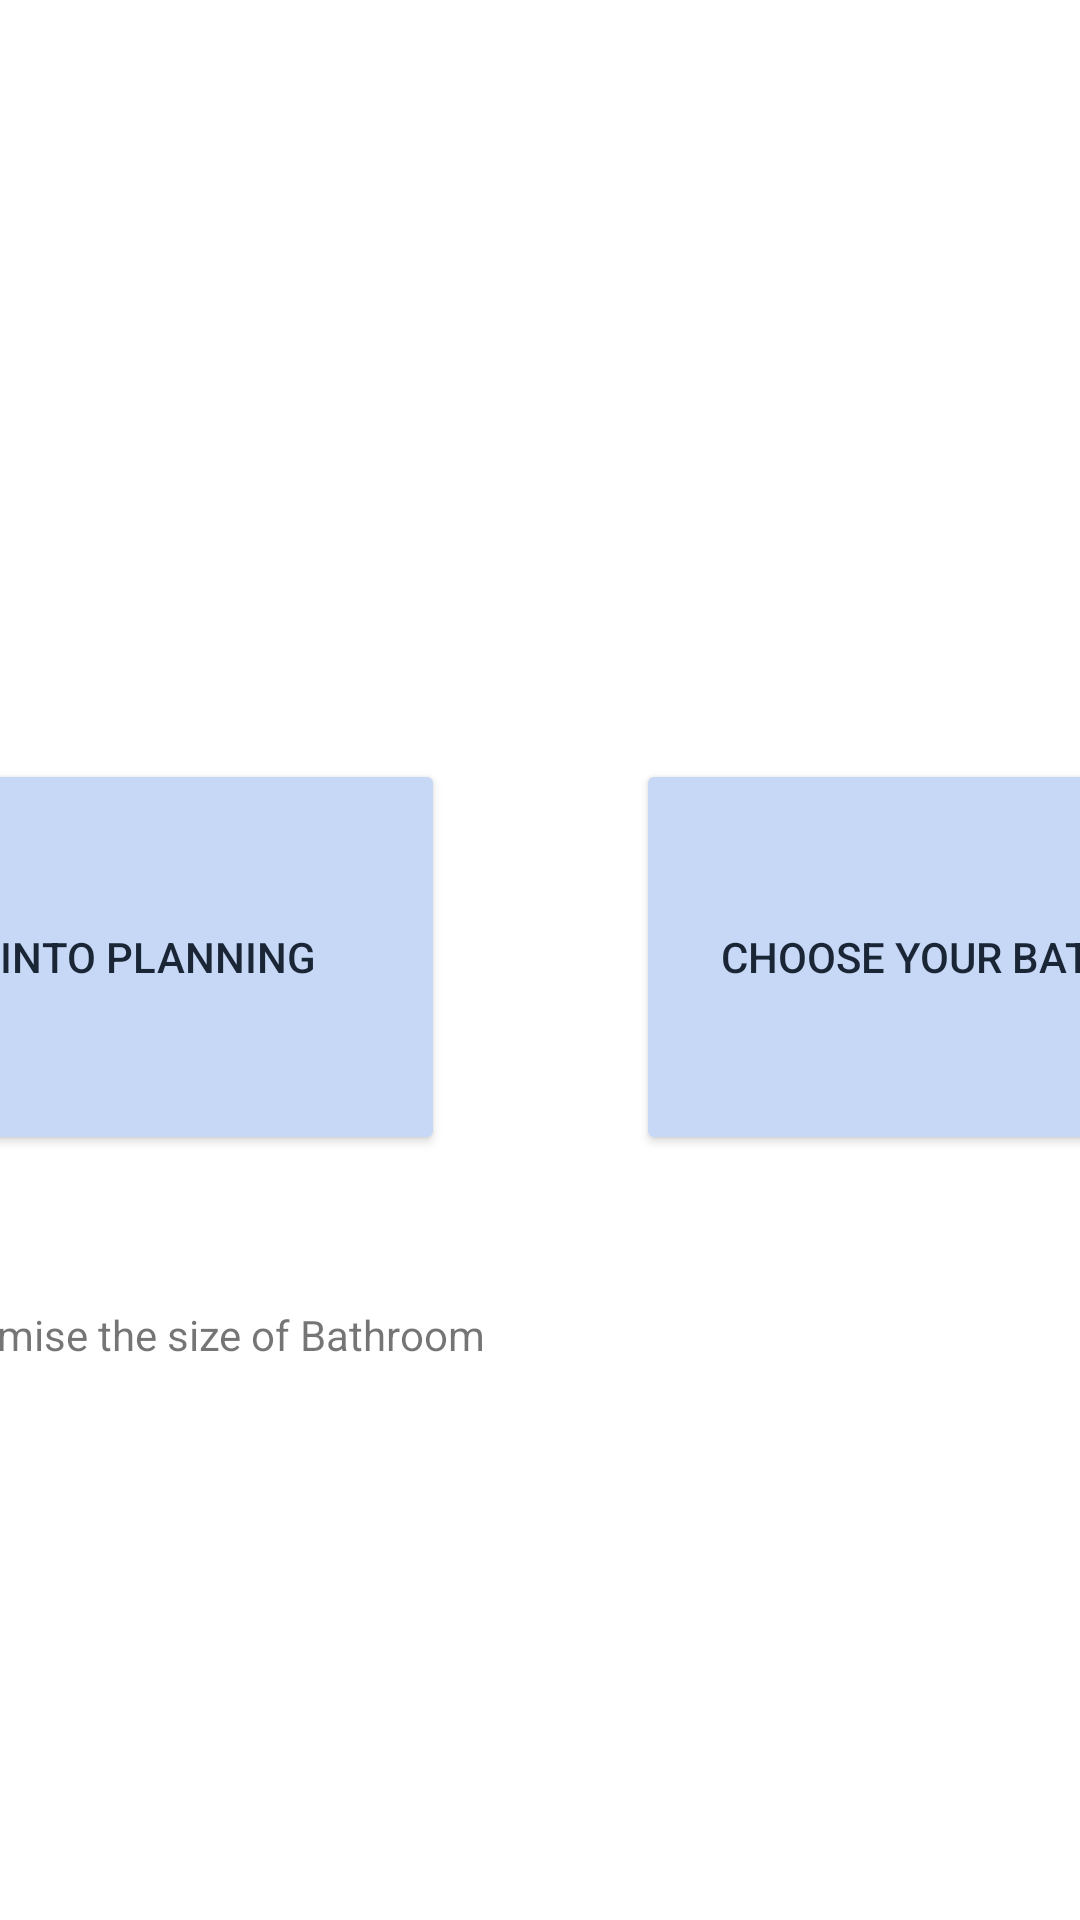

The Android layout XML behind this screen, and the referenced resources:
<!-- AndroidManifest.xml: application theme Theme.Fibre_System_Android -->
<!-- res/layout/activity_planning_method_selection_page.xml -->
<?xml version="1.0" encoding="utf-8"?>
<androidx.constraintlayout.widget.ConstraintLayout xmlns:android="http://schemas.android.com/apk/res/android"
    xmlns:app="http://schemas.android.com/apk/res-auto"
    xmlns:tools="http://schemas.android.com/tools"
    android:layout_width="match_parent"
    android:layout_height="match_parent"
    tools:context=".Planning_Method_Selection_Page">

    <Button
        android:id="@+id/button_skip_to_planning"
        android:layout_width="262dp"
        android:layout_height="132dp"
        android:layout_marginStart="32dp"
        android:layout_marginTop="32dp"
        android:layout_marginEnd="32dp"
        android:layout_marginBottom="32dp"
        android:backgroundTint="#c6d8f5"
        android:text="Straight into planning"
        android:textColor="#1a2536"
        app:layout_constraintBottom_toBottomOf="parent"
        app:layout_constraintEnd_toStartOf="@+id/button_choose_size"
        app:layout_constraintHorizontal_bias="0.24"
        app:layout_constraintStart_toStartOf="parent"
        app:layout_constraintTop_toTopOf="parent"
        app:layout_constraintVertical_bias="0.498" />

    <Button
        android:id="@+id/button_choose_size"
        android:layout_width="262dp"
        android:layout_height="132dp"
        android:layout_marginStart="32dp"
        android:layout_marginTop="32dp"
        android:layout_marginEnd="32dp"
        android:layout_marginBottom="32dp"
        android:backgroundTint="#c6d8f5"
        android:text="Choose your bathroom size"
        android:textColor="#1a2536"
        app:layout_constraintBottom_toBottomOf="parent"
        app:layout_constraintEnd_toEndOf="parent"
        app:layout_constraintStart_toEndOf="@+id/button_skip_to_planning"
        app:layout_constraintTop_toTopOf="parent"
        app:layout_constraintVertical_bias="0.498" />

    <TextView
        android:id="@+id/textView2"
        android:layout_width="278dp"
        android:layout_height="62dp"
        android:layout_marginEnd="120dp"
        android:layout_marginBottom="96dp"
        android:text="Customise the size of Bathroom"
        app:layout_constraintBottom_toBottomOf="parent"
        app:layout_constraintEnd_toEndOf="parent"
        app:layout_constraintTop_toBottomOf="@+id/button_choose_size"
        app:layout_constraintVertical_bias="0.519" />

    <TextView
        android:id="@+id/textView3"
        android:layout_width="278dp"
        android:layout_height="62dp"
        android:layout_marginTop="40dp"
        android:text="Skip Customising and Go staight to planning"
        app:layout_constraintBottom_toBottomOf="parent"
        app:layout_constraintEnd_toStartOf="@+id/textView2"
        app:layout_constraintHorizontal_bias="0.417"
        app:layout_constraintStart_toStartOf="parent"
        app:layout_constraintTop_toBottomOf="@+id/button_skip_to_planning"
        app:layout_constraintVertical_bias="0.0" />

</androidx.constraintlayout.widget.ConstraintLayout>
<!-- resources referenced by this layout -->
<resources>
  <style name="Theme.Fibre_System_Android" parent="Theme.MaterialComponents.DayNight.DarkActionBar">
          
          <item name="colorPrimary">@color/purple_500</item>
          <item name="colorPrimaryVariant">@color/purple_700</item>
          <item name="colorOnPrimary">@color/white</item>
          
          <item name="colorSecondary">@color/teal_200</item>
          <item name="colorSecondaryVariant">@color/teal_700</item>
          <item name="colorOnSecondary">@color/black</item>
          
          <item name="android:statusBarColor">?attr/colorPrimaryVariant</item>
          
      </style>
  <color name="purple_500">#FF6200EE</color>
  <color name="purple_700">#FF3700B3</color>
  <color name="white">#FFFFFFFF</color>
  
      //Planner area colours
  <color name="teal_200">#FF03DAC5</color>
  <color name="teal_700">#FF018786</color>
  <color name="black">#FF000000</color>
</resources>
